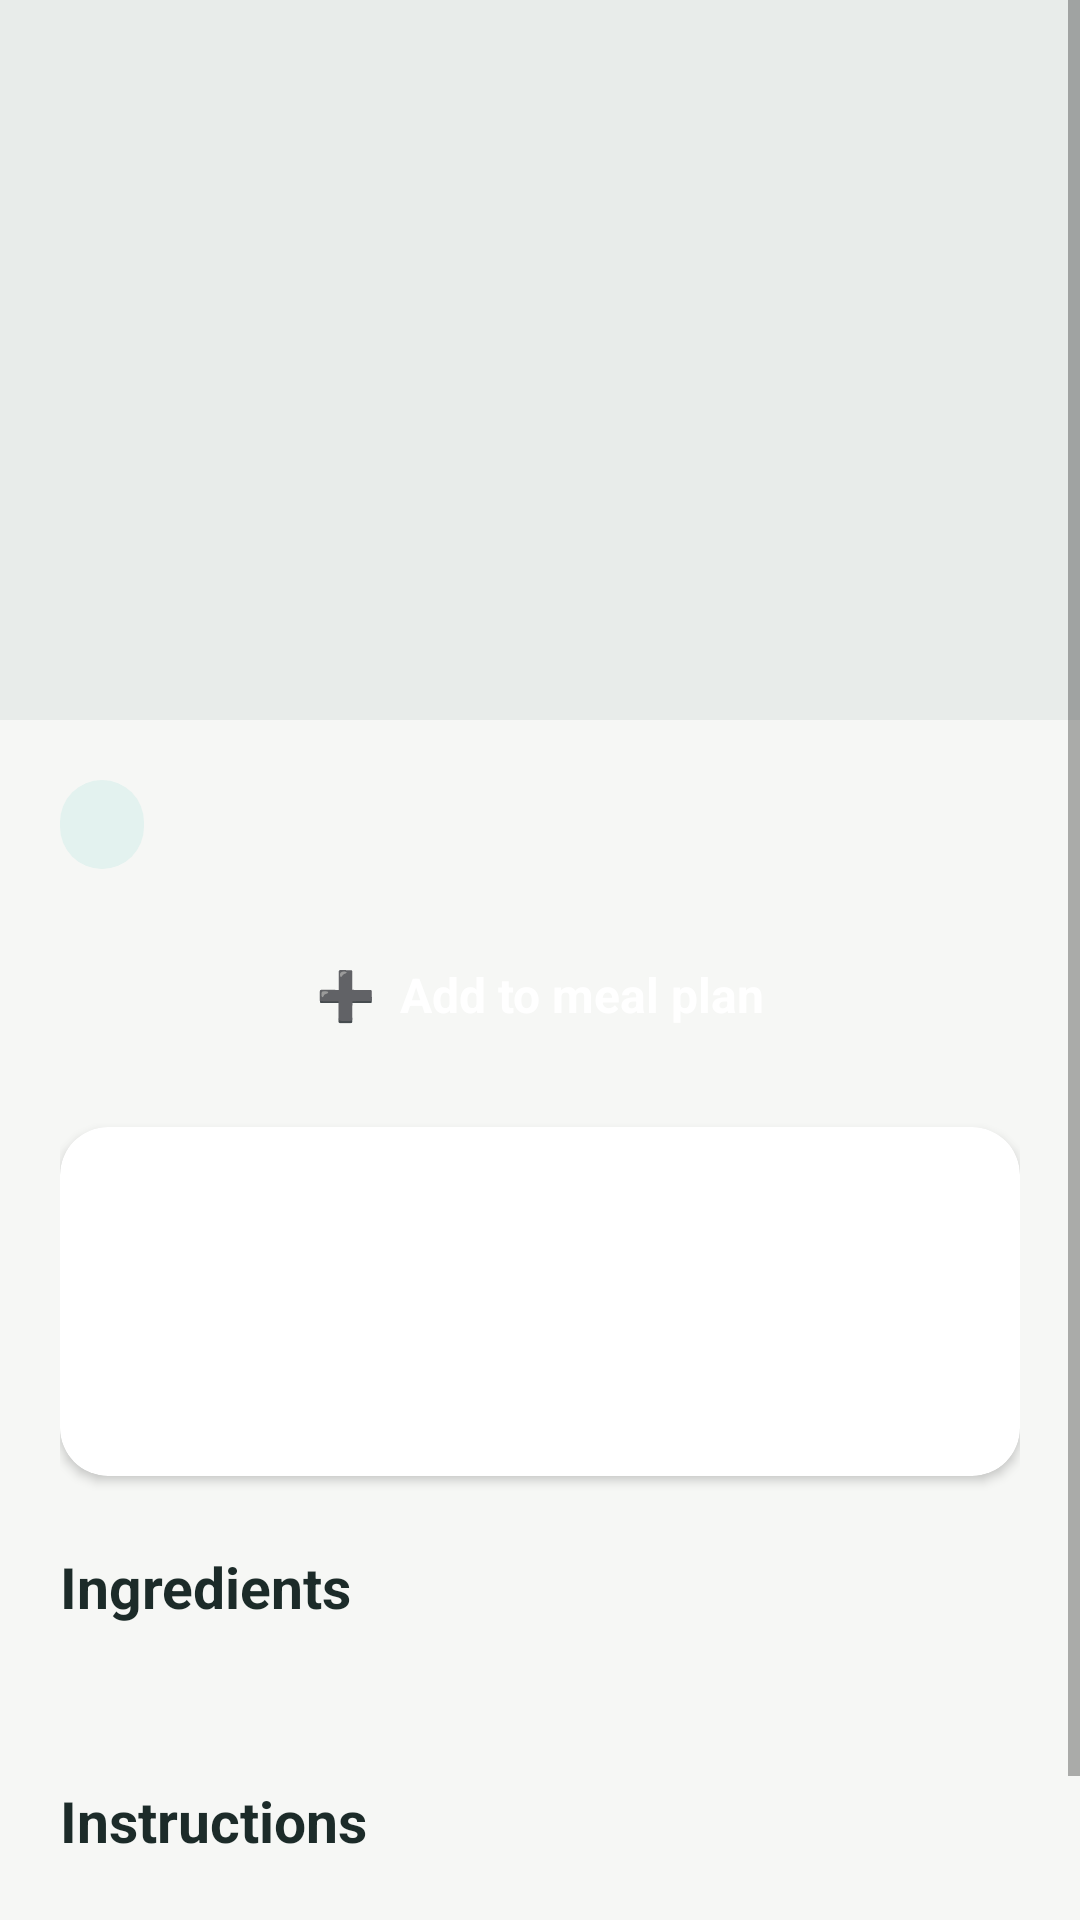

Reconstruct the res/layout file that produces this screen, plus the resources it refers to.
<!-- AndroidManifest.xml: activity theme Theme.Fridgo.ActionBar -->
<!-- res/layout/activity_recipe_detail.xml -->
<?xml version="1.0" encoding="utf-8"?>
<ScrollView xmlns:android="http://schemas.android.com/apk/res/android"
    android:layout_width="match_parent"
    android:layout_height="match_parent"
    android:background="@color/bg">

    <LinearLayout
        android:layout_width="match_parent"
        android:layout_height="wrap_content"
        android:orientation="vertical">

        <ImageView
            android:id="@+id/imageHero"
            android:layout_width="match_parent"
            android:layout_height="240dp"
            android:scaleType="centerCrop"
            android:background="@color/divider"
            android:contentDescription="Recipe image" />

        <LinearLayout
            android:layout_width="match_parent"
            android:layout_height="wrap_content"
            android:orientation="vertical"
            android:padding="20dp">

            <TextView
                android:id="@+id/textCategory"
                android:layout_width="wrap_content"
                android:layout_height="wrap_content"
                android:background="@drawable/bg_badge"
                android:paddingHorizontal="14dp"
                android:paddingVertical="6dp"
                android:textColor="@color/primary_dark"
                android:textSize="13sp"
                android:textStyle="bold" />

            <TextView
                android:id="@+id/btnAddPlan"
                android:layout_width="match_parent"
                android:layout_height="52dp"
                android:layout_marginTop="16dp"
                android:background="@drawable/bg_button_primary"
                android:gravity="center"
                android:text="➕  Add to meal plan"
                android:textColor="@color/white"
                android:textSize="16sp"
                android:textStyle="bold"
                android:elevation="2dp" />

            
            <androidx.cardview.widget.CardView
                xmlns:app="http://schemas.android.com/apk/res-auto"
                android:layout_width="match_parent"
                android:layout_height="wrap_content"
                android:layout_marginTop="18dp"
                app:cardCornerRadius="16dp"
                app:cardElevation="2dp"
                app:cardBackgroundColor="@color/card">

                <LinearLayout
                    android:layout_width="match_parent"
                    android:layout_height="wrap_content"
                    android:orientation="vertical"
                    android:padding="16dp">

                    <TextView
                        android:id="@+id/textMissing"
                        android:layout_width="match_parent"
                        android:layout_height="wrap_content"
                        android:textColor="@color/urgent"
                        android:textSize="15sp"
                        android:lineSpacingExtra="4dp" />

                    <TextView
                        android:id="@+id/btnShop"
                        android:layout_width="match_parent"
                        android:layout_height="50dp"
                        android:layout_marginTop="14dp"
                        android:background="@drawable/bg_button_accent"
                        android:gravity="center"
                        android:text="Shop missing items"
                        android:textColor="@color/white"
                        android:textSize="15sp"
                        android:textStyle="bold" />
                </LinearLayout>
            </androidx.cardview.widget.CardView>

            <TextView
                android:layout_width="wrap_content"
                android:layout_height="wrap_content"
                android:layout_marginTop="24dp"
                android:text="Ingredients"
                android:textColor="@color/text_primary"
                android:textSize="19sp"
                android:textStyle="bold" />

            <TextView
                android:id="@+id/textIngredients"
                android:layout_width="match_parent"
                android:layout_height="wrap_content"
                android:layout_marginTop="8dp"
                android:textColor="@color/text_primary"
                android:textSize="15sp"
                android:lineSpacingExtra="5dp" />

            <TextView
                android:layout_width="wrap_content"
                android:layout_height="wrap_content"
                android:layout_marginTop="24dp"
                android:text="Instructions"
                android:textColor="@color/text_primary"
                android:textSize="19sp"
                android:textStyle="bold" />

            <TextView
                android:id="@+id/textInstructions"
                android:layout_width="match_parent"
                android:layout_height="wrap_content"
                android:layout_marginTop="8dp"
                android:layout_marginBottom="24dp"
                android:textColor="@color/text_primary"
                android:textSize="15sp"
                android:lineSpacingExtra="6dp" />

        </LinearLayout>
    </LinearLayout>
</ScrollView>
<!-- resources referenced by this layout -->
<resources>
  <color name="bg">#F6F7F5</color>
  <color name="card">#FFFFFF</color>
  <color name="divider">#E8ECEA</color>
  <color name="primary_dark">#1F6B61</color>
  <color name="text_primary">#1C2B29</color>
  <color name="urgent">#E0625A</color>
  <color name="white">#FFFFFF</color>
  <!-- drawable bg_badge (drawable) -->
  <?xml version="1.0" encoding="utf-8"?>
  <shape xmlns:android="http://schemas.android.com/apk/res/android"
      android:shape="rectangle">
      <solid android:color="@color/primary_light" />
      <corners android:radius="22dp" />
  </shape>
  <style name="Theme.Fridgo.ActionBar" parent="Theme.MaterialComponents.Light.DarkActionBar">
          <item name="colorPrimary">@color/primary</item>
          <item name="colorPrimaryDark">@color/primary_dark</item>
          <item name="colorAccent">@color/accent</item>
          <item name="android:windowBackground">@color/bg</item>
      </style>
  <color name="primary_light">#E3F2EF</color>
  <color name="primary">#2F8F83</color>
  <color name="accent">#F2994A</color>
</resources>
